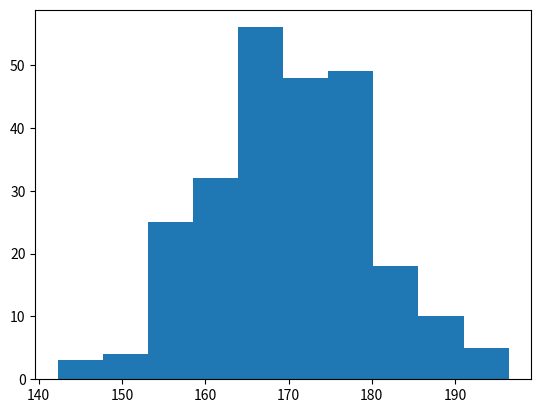

The script that saved this image:
import matplotlib.pyplot as plt
import numpy as np

#Matplotlib Histograms

#Creating Histogram

x = np.random.normal(170, 10, 250)
#print(x)

plt.hist(x)

plt.show()
